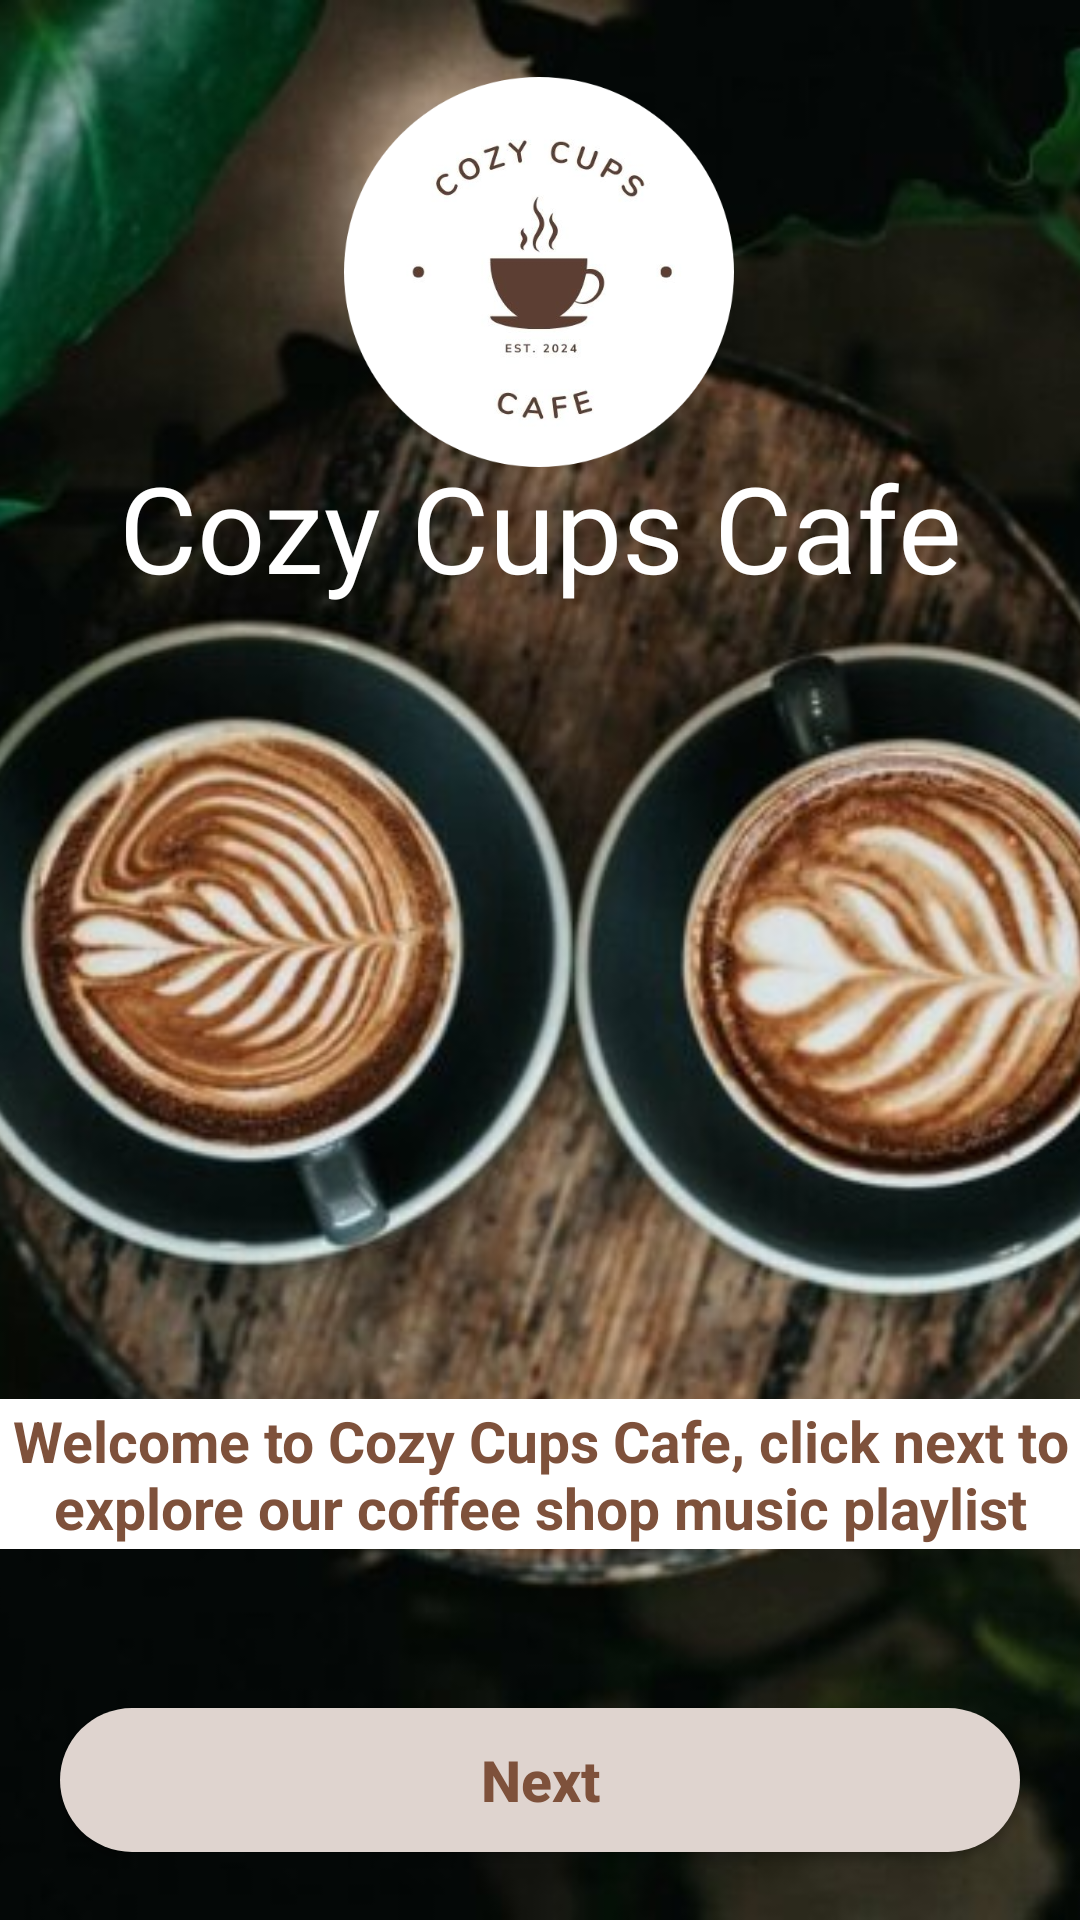

The Android layout XML behind this screen, and the referenced resources:
<!-- AndroidManifest.xml: application theme Theme.CozyCupsCafe -->
<!-- res/layout/activity_music.xml -->
<?xml version="1.0" encoding="utf-8"?>
<androidx.constraintlayout.widget.ConstraintLayout xmlns:android="http://schemas.android.com/apk/res/android"
    xmlns:app="http://schemas.android.com/apk/res-auto"
    xmlns:tools="http://schemas.android.com/tools"
    android:id="@+id/main"
    android:layout_width="match_parent"
    android:layout_height="match_parent"
    tools:context=".MusicActivity">

    <ImageView
        android:id="@+id/imageView3"
        android:layout_width="match_parent"
        android:layout_height="match_parent"
        android:contentDescription="@string/background_image2"
        android:scaleType="centerCrop"
        android:src="@drawable/background6"
        />


    <ImageView
        android:id="@+id/logo"
        android:layout_width="130dp"
        android:layout_height="130dp"
        android:layout_marginBottom="32dp"
        android:contentDescription="@string/logo"
        android:src="@drawable/logo"
        app:layout_constraintBottom_toBottomOf="parent"
        app:layout_constraintEnd_toEndOf="parent"
        app:layout_constraintHorizontal_bias="0.498"
        app:layout_constraintStart_toStartOf="parent"
        app:layout_constraintTop_toTopOf="parent"
        app:layout_constraintVertical_bias="0.054" />

    <TextView
        android:id="@+id/textView4"
        android:layout_width="match_parent"
        android:layout_height="wrap_content"
        android:fontFamily="@font/lobster"
        android:text="@string/cozy_cups_cafe2"
        android:textAlignment="center"
        android:textColor="@color/white"
        android:textSize="40sp"
        app:layout_constraintBottom_toBottomOf="parent"
        app:layout_constraintEnd_toEndOf="@+id/imageView3"
        app:layout_constraintHorizontal_bias="0.0"
        app:layout_constraintStart_toStartOf="parent"
        app:layout_constraintTop_toTopOf="parent"
        app:layout_constraintVertical_bias="0.254" />

    <TextView
        android:id="@+id/paragraphTextView"
        android:layout_width="0dp"
        android:layout_height="wrap_content"
        android:layout_marginTop="264dp"
        android:background="@color/white"
        android:gravity="center"
        android:padding="1dp"
        android:text="@string/instructions"
        android:textColor="@color/ironstone"
        android:textSize="19sp"
        android:textStyle="bold"
        app:layout_constraintEnd_toEndOf="parent"
        app:layout_constraintHorizontal_bias="0.0"
        app:layout_constraintStart_toStartOf="parent"
        app:layout_constraintTop_toBottomOf="@id/textView4" />

    <Button
        android:id="@+id/button"
        android:layout_width="320dp"
        android:layout_height="wrap_content"
        android:padding="1dp"
        android:text="@string/next"
        android:textAllCaps="false"
        android:textStyle="bold"
        android:textColor="@color/ironstone"
        android:textSize="19sp"
        app:layout_constraintBottom_toBottomOf="parent"
        app:layout_constraintEnd_toEndOf="parent"
        app:layout_constraintStart_toStartOf="parent"
        app:layout_constraintTop_toBottomOf="@+id/paragraphTextView"
        app:layout_constraintVertical_bias=".7"
        app:layout_constraintWidth_percent=".7"
        android:background="@drawable/btn_bg_design"
        />


</androidx.constraintlayout.widget.ConstraintLayout>
<!-- resources referenced by this layout -->
<resources>
  <color name="ironstone">#7E513B</color>
  <color name="white">#FFFFFFFF</color>
  <!-- drawable background6: jpg bitmap (drawable, 54301 bytes) -->
  <!-- drawable btn_bg_design (drawable) -->
  <?xml version="1.0" encoding="utf-8"?>
  <shape xmlns:android="http://schemas.android.com/apk/res/android"
      android:shape="rectangle">
      <solid android:color="@color/iron"/>
      <corners android:radius="50dp"/>
  </shape>
  <!-- drawable logo: png bitmap (drawable, 78989 bytes) -->
  <string name="background_image2">background_image2</string>
  <string name="cozy_cups_cafe2">Cozy Cups Cafe</string>
  <string name="instructions">Welcome to Cozy Cups Cafe, click next to explore our coffee shop music playlist</string>
  <string name="logo">logo</string>
  <string name="next">Next</string>
  <style name="Theme.CozyCupsCafe" parent="Base.Theme.CozyCupsCafe" />
  <color name="iron">#DFD4CF</color>
  <style name="Base.Theme.CozyCupsCafe" parent="Theme.AppCompat.Light.NoActionBar">
          
          
      </style>
</resources>
